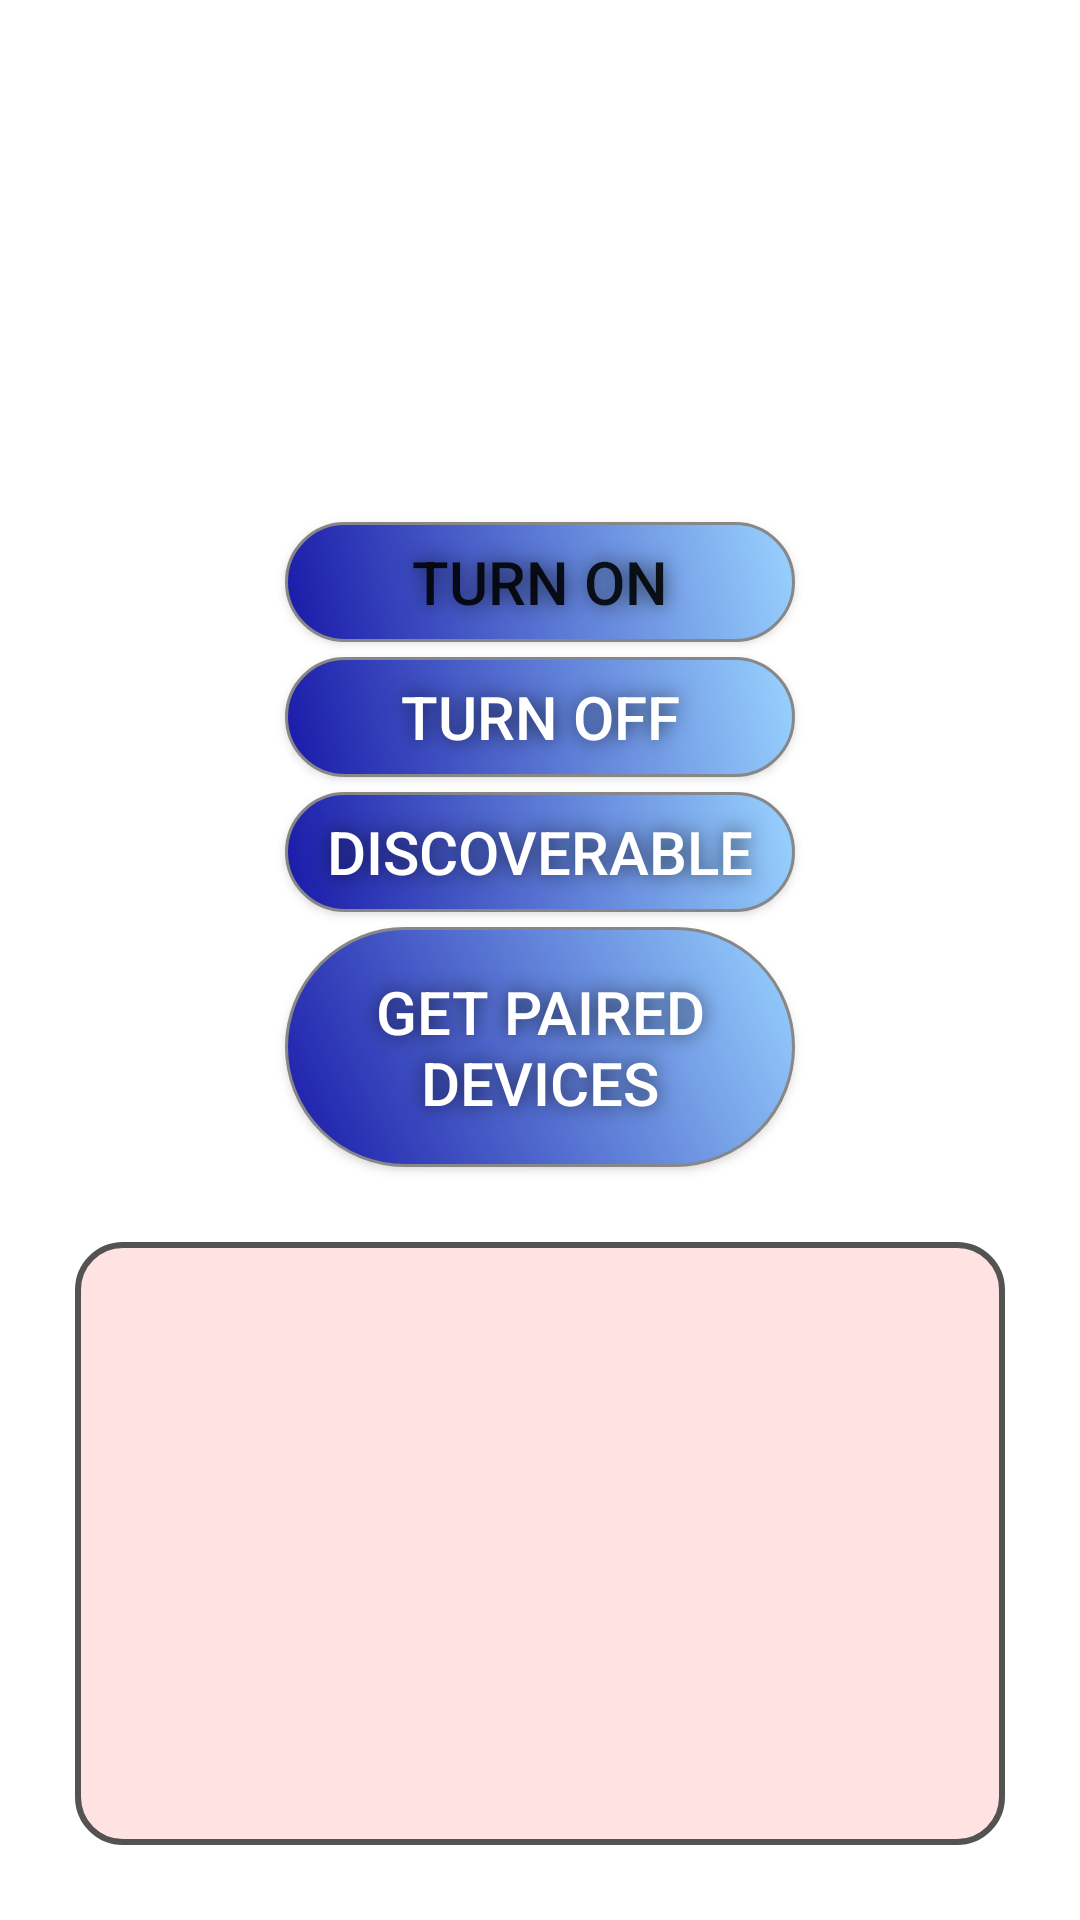

Here is an Android app screen rendered from its layout file. Give the layout XML and the strings, colors and styles it references.
<!-- AndroidManifest.xml: application theme Theme.TestAndroidFetures -->
<!-- res/layout/activity_bluetooth.xml -->
<?xml version="1.0" encoding="utf-8"?>
<androidx.constraintlayout.widget.ConstraintLayout xmlns:android="http://schemas.android.com/apk/res/android"
    xmlns:app="http://schemas.android.com/apk/res-auto"
    xmlns:tools="http://schemas.android.com/tools"
    android:layout_width="match_parent"
    android:layout_height="match_parent"
    android:background="@drawable/down"
    tools:context=".bluetooth.Bluetooth">

    <LinearLayout
        android:layout_width="match_parent"
        android:layout_height="match_parent"
        android:gravity="center_horizontal"
        android:orientation="vertical">

        
        <TextView
            android:id="@+id/statusBluetoothTv"
            android:layout_width="match_parent"
            android:layout_height="wrap_content"
            android:layout_margin="25dp"
            android:text=""
            android:textAlignment="center"
            android:textColor="#000" />
        
        <ImageView
            android:id="@+id/bluetoothIv"
            android:layout_width="100dp"
            android:layout_height="100dp" />
        
        <Button
            android:id="@+id/onBtn"
            style="@style/Widget.AppCompat.Button.Small"
            android:layout_width="170dp"
            android:layout_height="40dp"
            android:layout_margin="5dp"
            android:background="@drawable/btn_style"
            android:minWidth="200dp"
            android:shadowColor="#A6000000"
            android:shadowRadius="16"
            android:text="Turn On"
            android:textSize="20sp" />
        
        <Button
            android:id="@+id/offBtn"
            android:layout_width="170dp"
            android:layout_height="40dp"
            android:background="@drawable/btn_style"
            android:minWidth="200dp"
            android:shadowColor="#A6000000"
            android:shadowRadius="16"
            android:text="Turn Off"
            android:textColor="#FFFFFF"
            android:textSize="20sp" />
        
        <Button
            android:id="@+id/discoverableBtn"
            android:layout_width="170dp"
            android:layout_height="40dp"
            android:layout_margin="5dp"
            android:background="@drawable/btn_style"
            android:minWidth="200dp"
            android:shadowColor="#A6000000"
            android:shadowRadius="16"
            android:text="Discoverable"
            android:textColor="#FFFFFF"
            android:textSize="20sp" />
        
        <Button
            android:id="@+id/pairedBtn"
            android:layout_width="170dp"
            android:layout_height="80dp"
            android:background="@drawable/btn_style"
            android:minWidth="200dp"
            android:shadowColor="#A6000000"
            android:shadowRadius="16"
            android:text="Get Paired Devices"
            android:textColor="#FFFFFF"
            android:textSize="20sp" />
        
        <TextView
            android:id="@+id/pairedTv"
            android:layout_width="match_parent"
            android:layout_height="match_parent"
            android:layout_margin="25dp"
            android:background="@drawable/border"
            android:minWidth="200dp"
            android:text=""
            android:textColor="#000" />

    </LinearLayout>

</androidx.constraintlayout.widget.ConstraintLayout>
<!-- resources referenced by this layout -->
<resources>
  <!-- drawable border (drawable) -->
  <?xml version="1.0" encoding="utf-8"?>
  <shape xmlns:android="http://schemas.android.com/apk/res/android" android:shape="rectangle" >
      
      
      
      <solid android:color="#81FFC7C7" />
      <corners android:radius="15dp"></corners>
      <stroke android:width="2dip" android:color="#535353" />
  </shape>
  <!-- drawable btn_style (drawable) -->
  <?xml version="1.0" encoding="utf-8"?>
  <shape xmlns:android="http://schemas.android.com/apk/res/android" android:shape="rectangle" >
      <corners
          android:topLeftRadius="100dp"
          android:topRightRadius="100dp"
          android:bottomLeftRadius="100dp"
          android:bottomRightRadius="100dp"
          />
      <gradient
          android:angle="45"
          android:centerX="0%"
          android:centerColor="#1919A8"
          android:startColor="#DEDEDE"
          android:endColor="#99D3FF"
          android:type="linear"
          />
      <size
          android:width="170dp"
          android:height="50dp"
          />
      <stroke
          android:width="1dp"
          android:color="#878787"
          />
  </shape>
  <style name="Theme.TestAndroidFetures" parent="Theme.MaterialComponents.DayNight.DarkActionBar">
          
          <item name="colorPrimary">#00067A</item>
          <item name="colorPrimaryVariant">#0C1B6A</item>
          <item name="colorOnPrimary">@color/white</item>
          
          <item name="colorSecondary">@color/teal_200</item>
          <item name="colorSecondaryVariant">@color/teal_700</item>
          <item name="colorOnSecondary">@color/black</item>
          
          <item name="android:statusBarColor" tools:targetApi="l">?attr/colorPrimaryVariant</item>
          
      </style>
  <!-- not gathered from this repository: default colours our renderer supplied (Android Studio template values) -->
  <color name="teal_200">#FF03DAC5</color>
  <color name="teal_700">#FF018786</color>
  <color name="black">#FF000000</color>
  <color name="white">#FFFFFFFF</color>
</resources>
